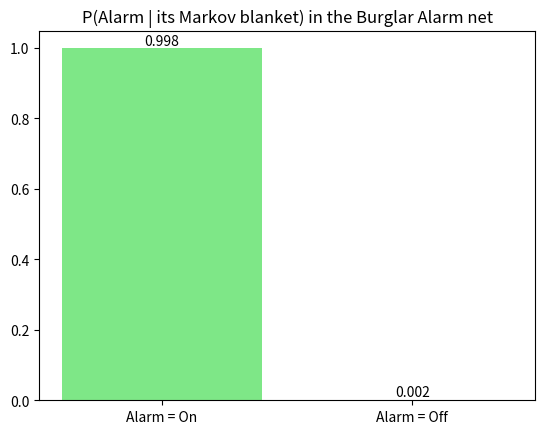

The script that saved this image:
# Setup — numpy / pandas / scikit-learn / matplotlib ship with Colab.
import numpy as np, matplotlib.pyplot as plt

# Bayes net edges (parent -> child). Target node = "X".
parents = {"X": ["A", "B"], "Y": ["X", "C"], "Z": ["X", "D"], "W": ["E"]}

def children(node):
    return [n for n, ps in parents.items() if node in ps]

def markov_blanket(node):
    blanket = set(parents.get(node, []))          # parents
    for ch in children(node):                     # children ...
        blanket.add(ch)
        blanket.update(parents[ch])               # ... and their other parents (co-parents)
    blanket.discard(node)
    return sorted(blanket)

mb = markov_blanket("X")
print("children of X:", children("X"))
print("Markov blanket of X:", mb)
# E and W are outside the blanket -> X is independent of them given the blanket
print("W in blanket?", "W" in mb)

import numpy as np
import matplotlib.pyplot as plt

# Burglar Alarm net. Observed: no burglary, an earthquake, John & Mary both called.
# Markov blanket of Alarm = parents {Burglary, Earthquake} + children {John, Mary}.
P_A_BE = np.zeros((2, 2, 2))                  # P(Alarm | Burglary, Earthquake)
P_A_BE[0,0] = [0.999, 0.001]; P_A_BE[0,1] = [0.71, 0.29]
P_A_BE[1,0] = [0.06, 0.94];   P_A_BE[1,1] = [0.05, 0.95]
P_J_A = np.array([[0.95, 0.05], [0.10, 0.90]])  # P(JohnCalls | Alarm)
P_M_A = np.array([[0.99, 0.01], [0.30, 0.70]])  # P(MaryCalls | Alarm)

B, E, J, M = 0, 1, 1, 1                        # no burglary, quake, both call
score = np.array([P_A_BE[B,E,a]*P_J_A[a,J]*P_M_A[a,M] for a in range(2)])
post = score / score.sum()                    # [P(off), P(on)] -> on = 0.998

labels = ["Alarm = On", "Alarm = Off"]
vals = [post[1], post[0]]
fig, ax = plt.subplots()
bars = ax.bar(labels, vals, color=["#7ee787", "#ff7b72"])
for b, v in zip(bars, vals):
    ax.text(b.get_x()+b.get_width()/2, v, str(round(v,3)), ha="center", va="bottom")
ax.set_title("P(Alarm | its Markov blanket) in the Burglar Alarm net")
plt.show()
